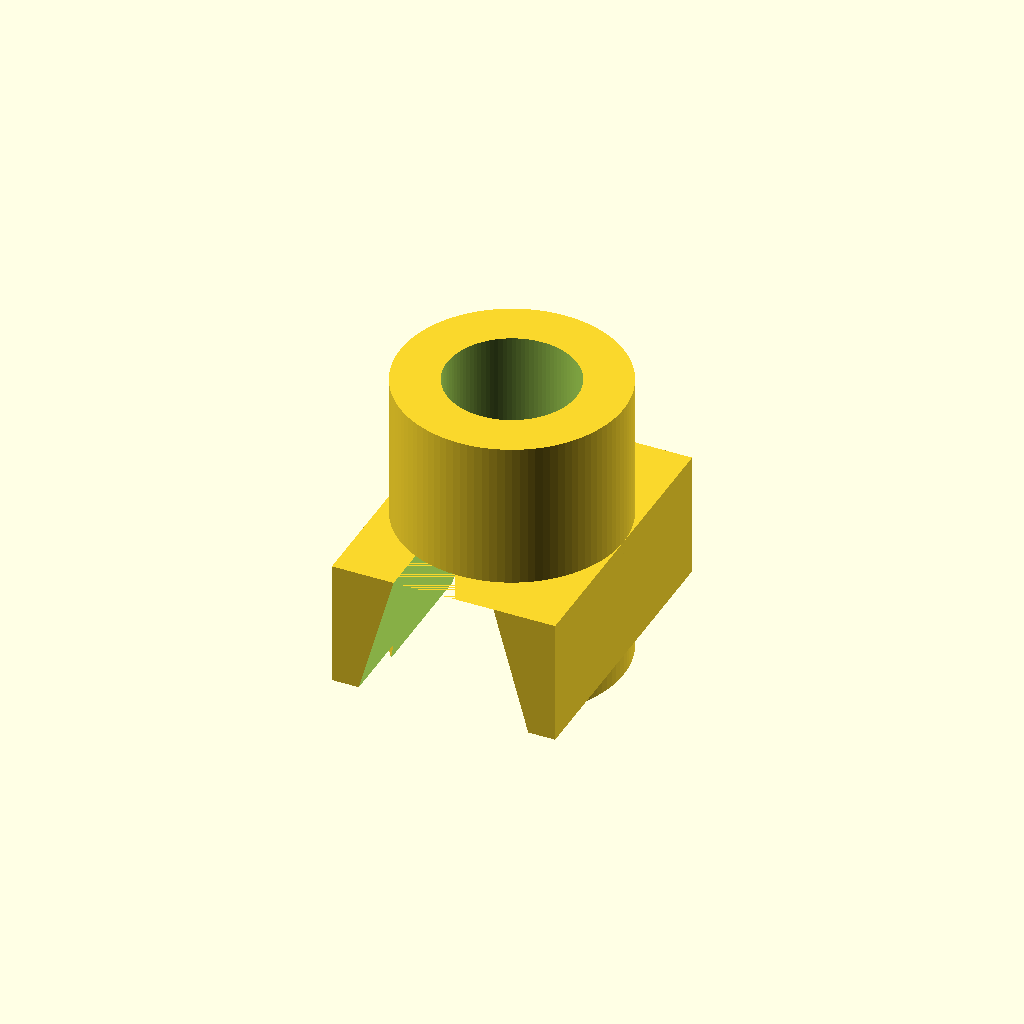
Cell 1 — every parameter at its default value.
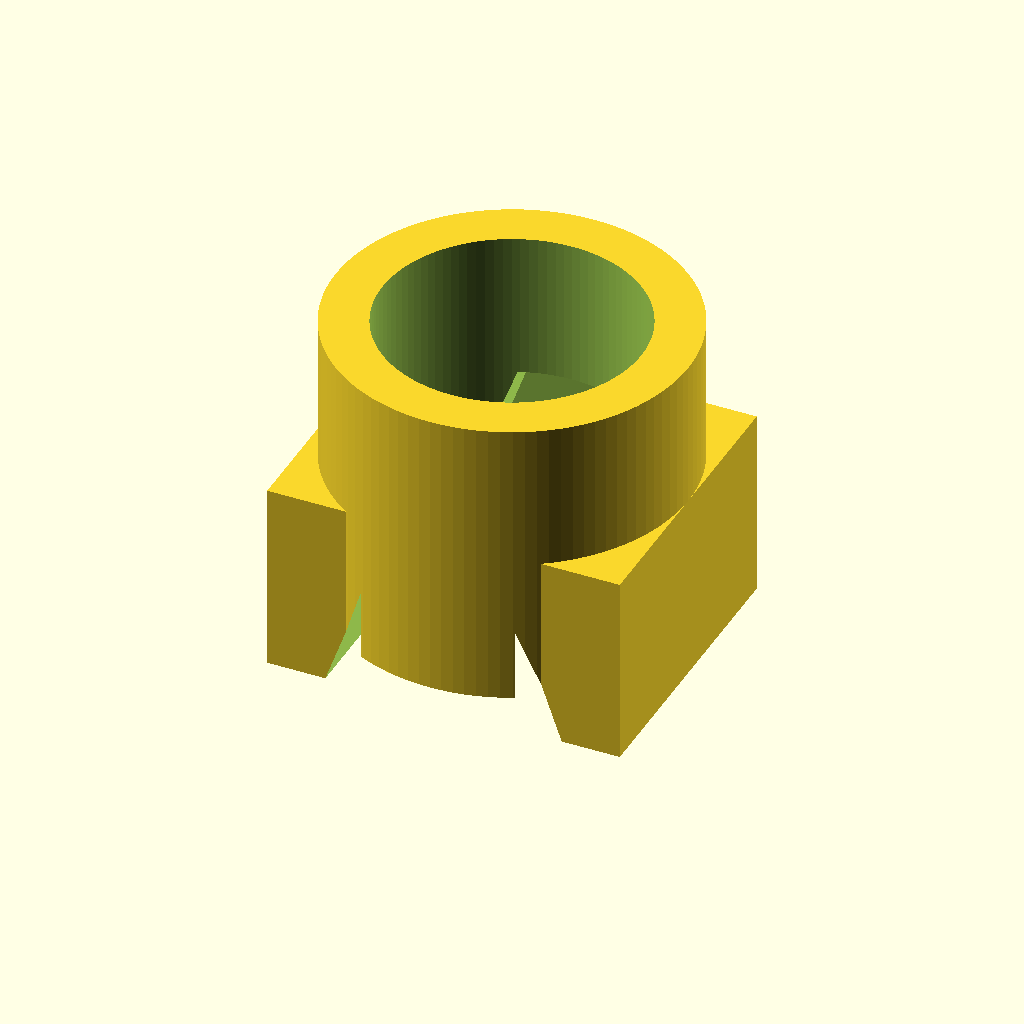
Cell 2: the same model with shaft_diameter = 22.
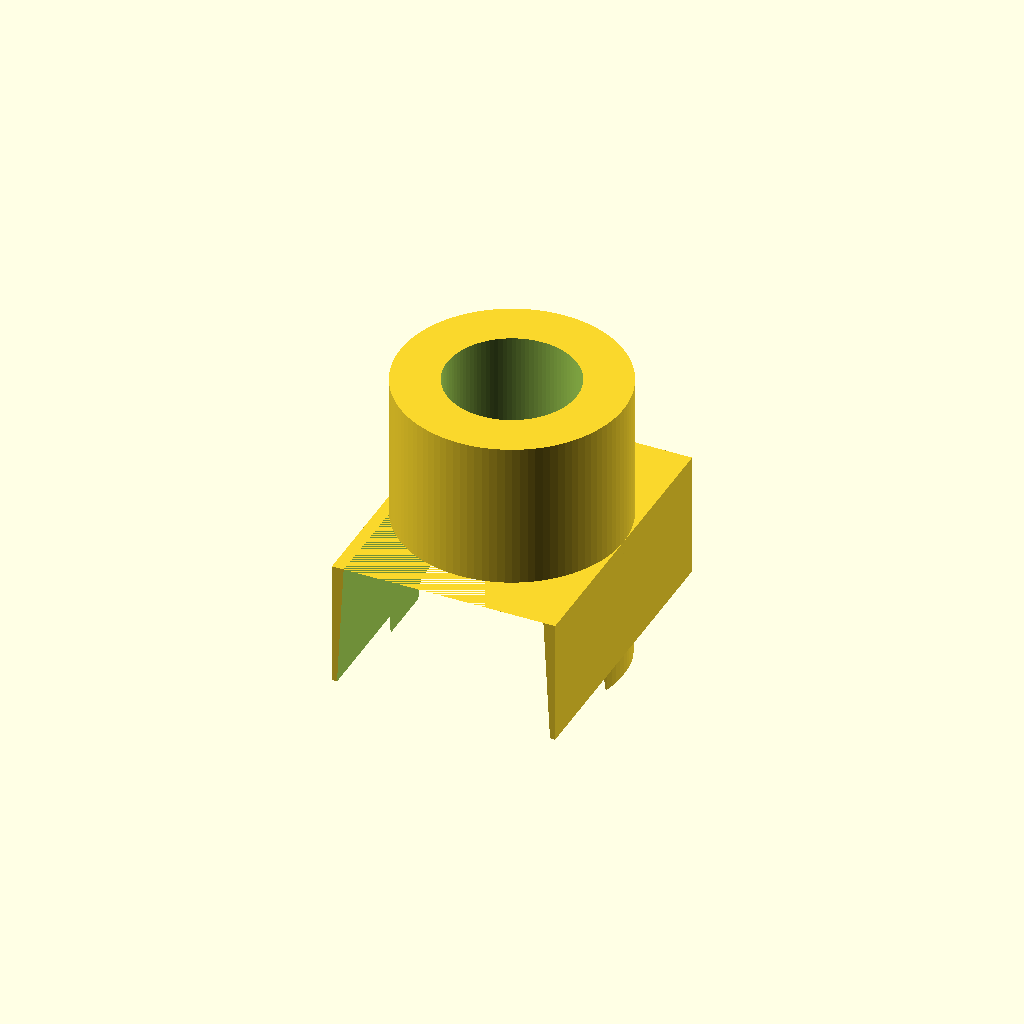
Cell 3 — snap_opening set to 17, the other parameters unchanged.
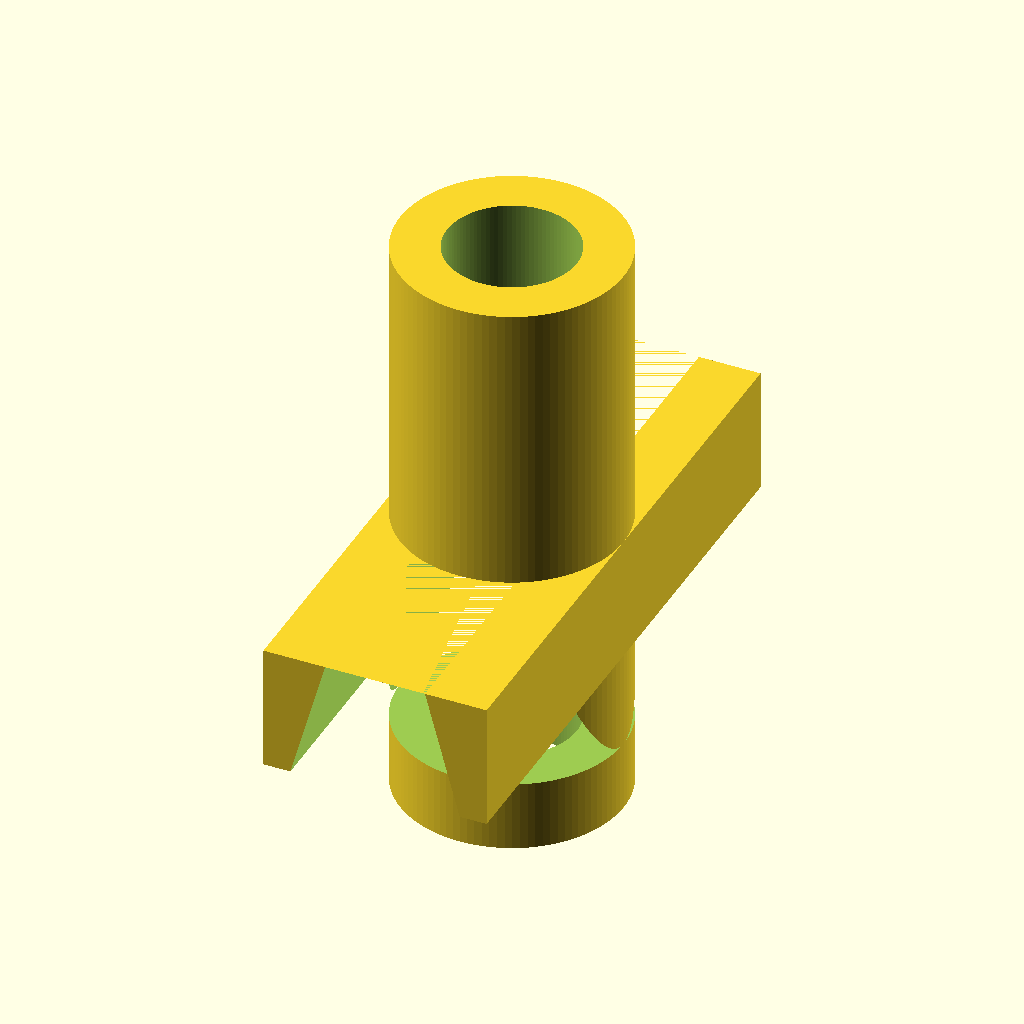
Cell 4: the same model with holder_height = 50.
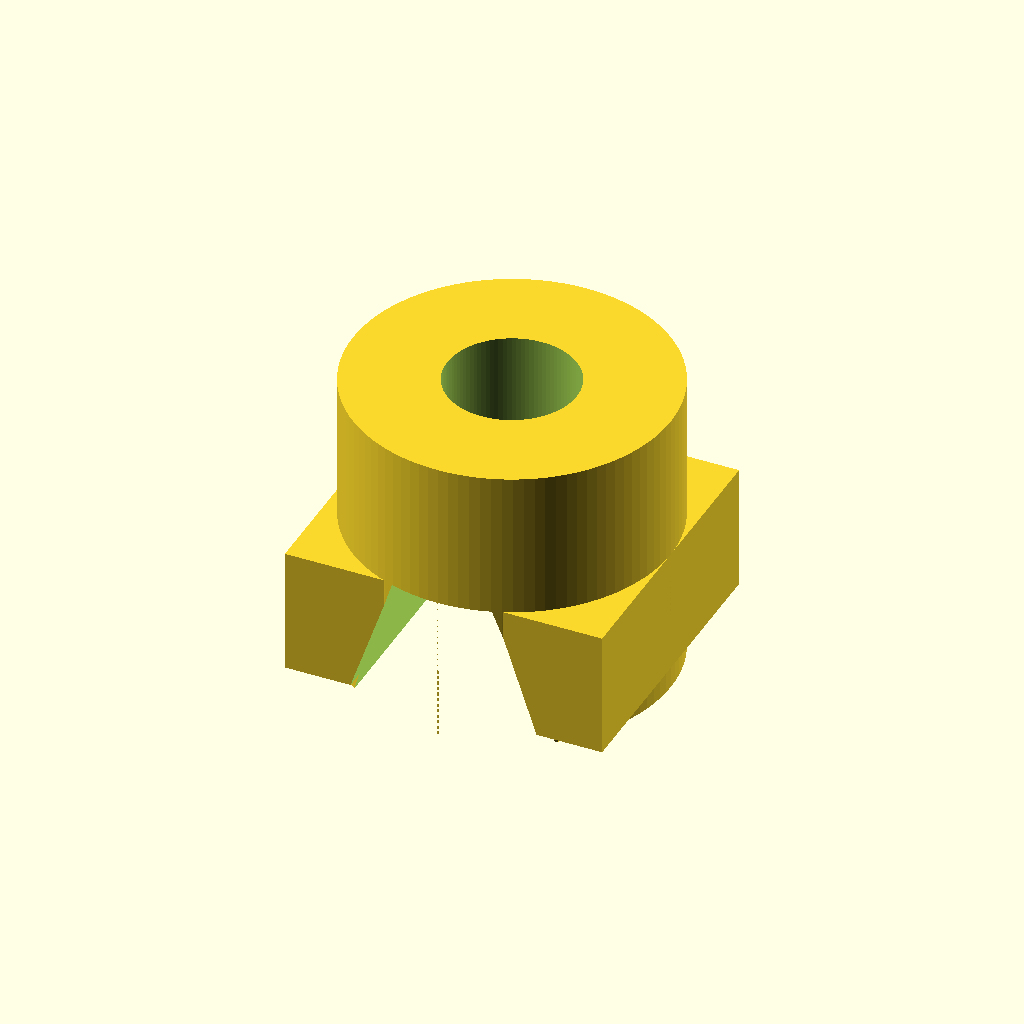
Cell 5: wall_thickness = 8 (everything else at default).
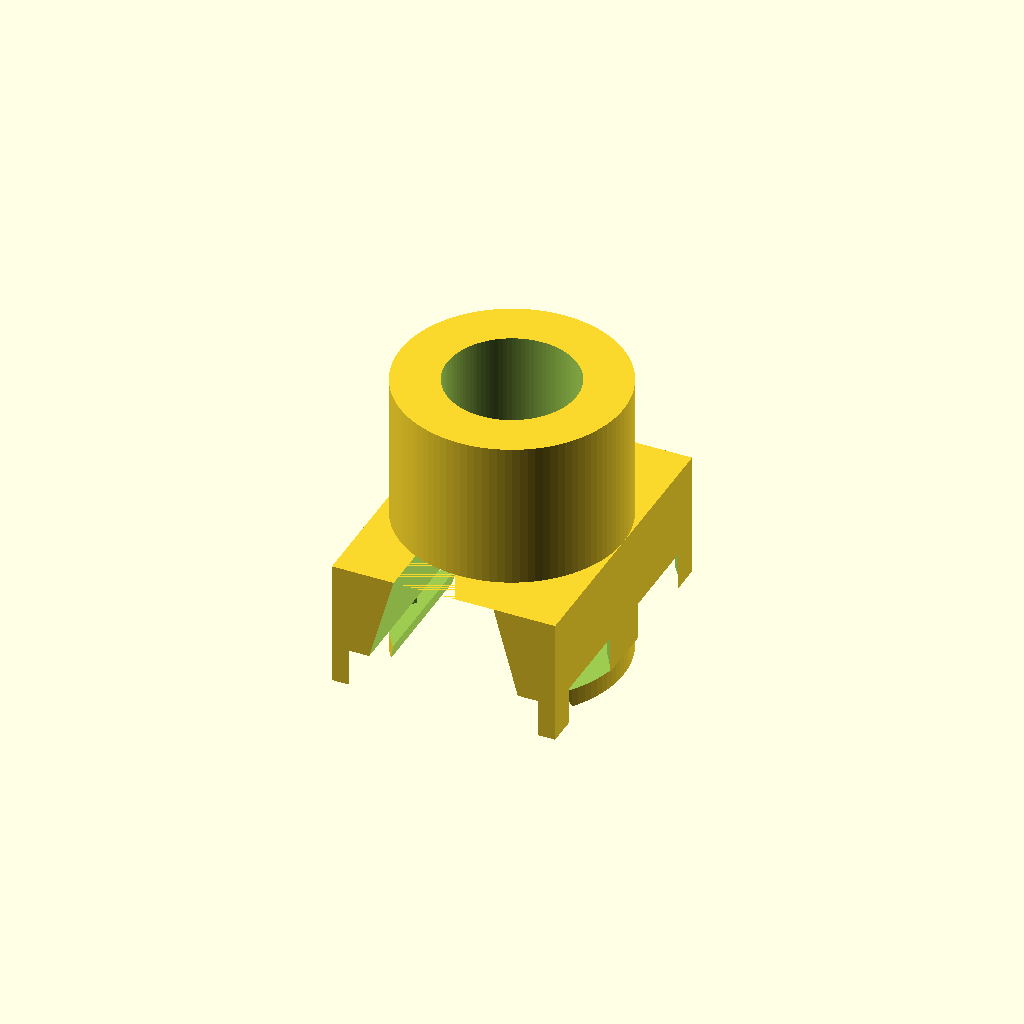
Cell 6: magnet_diameter = 20.4 (everything else at default).
One fixed orthographic camera (rotation 55°, 0°, 25°; colour scheme Cornfield) for every cell.
OpenSCAD source file examples/screwdriver-holder.scad:
/*
  TPU Snap-Fit Screwdriver Holder (Magnetic)
  Optimized for the "neck" of the LTT Screwdriver.
*/

$fn = 100;

// --- Parameters ---
shaft_diameter = 11.0;      // Diameter of the screwdriver neck/shaft
snap_opening = 8.5;         // Narrowest part of the opening (must be < shaft to hold it)
holder_height = 25.0;       // Length of the holder (Y-axis)
wall_thickness = 4.0;       // Thickness of the flexible TPU arms

magnet_diameter = 10.2;     // Magnet diameter (includes ~0.2mm clearance)
magnet_thickness = 3.2;     // Magnet depth (includes ~0.2mm clearance)

// --- Calculated Values ---
outer_diameter = shaft_diameter + (wall_thickness * 2);
backplate_width = outer_diameter;
// Ensure there is 2mm of solid TPU separating the magnet from the screwdriver
backplate_thickness = magnet_thickness + 2.0;

module tpu_screwdriver_holder() {
    difference() {
        // --- MAIN SOLID BODY ---
        union() {
            // The outer round part of the C-clamp
            translate([0, 0, backplate_thickness + (shaft_diameter / 2)])
                cylinder(h=holder_height, d=outer_diameter, center=true);

            // The solid back block connecting the cylinder to the flat backplate
            translate([0, 0, (backplate_thickness + (shaft_diameter / 2)) / 2])
                cube([backplate_width, holder_height, backplate_thickness + (shaft_diameter / 2)], center=true);
        }

        // --- CUTOUTS (The negative space) ---

        // 1. Screwdriver Shaft Rest
        translate([0, 0, backplate_thickness + (shaft_diameter / 2)])
            cylinder(h=holder_height + 2, d=shaft_diameter, center=true);

        // 2. Flared Entry Channel (V-Cut for easier push-in)
        translate([0, -(holder_height + 2) / 2, backplate_thickness + (shaft_diameter / 2)])
            rotate([-90, 0, 0]) // Orient polygon to cut upward along Z, extruded across Y
            linear_extrude(height=holder_height + 2)
            polygon([
                [-snap_opening / 2, 0],
                [snap_opening / 2, 0],
                [outer_diameter / 2, outer_diameter],
                [-outer_diameter / 2, outer_diameter]
            ]);

        // 3. Top Magnet Hole
        // Positioned at the back (Z=0), cutting upward into the backplate
        translate([0, holder_height / 4, magnet_thickness / 2 - 0.1])
            cylinder(h=magnet_thickness + 0.2, d=magnet_diameter, center=true);

        // 4. Bottom Magnet Hole
        translate([0, -holder_height / 4, magnet_thickness / 2 - 0.1])
            cylinder(h=magnet_thickness + 0.2, d=magnet_diameter, center=true);
    }
}

// Render the final object
tpu_screwdriver_holder();
Parameter table extracted from the source (name, type, default, range or options):
shaft_diameter: number, default 11
snap_opening: number, default 8.5
holder_height: number, default 25
wall_thickness: number, default 4
magnet_diameter: number, default 10.2
magnet_thickness: number, default 3.2
